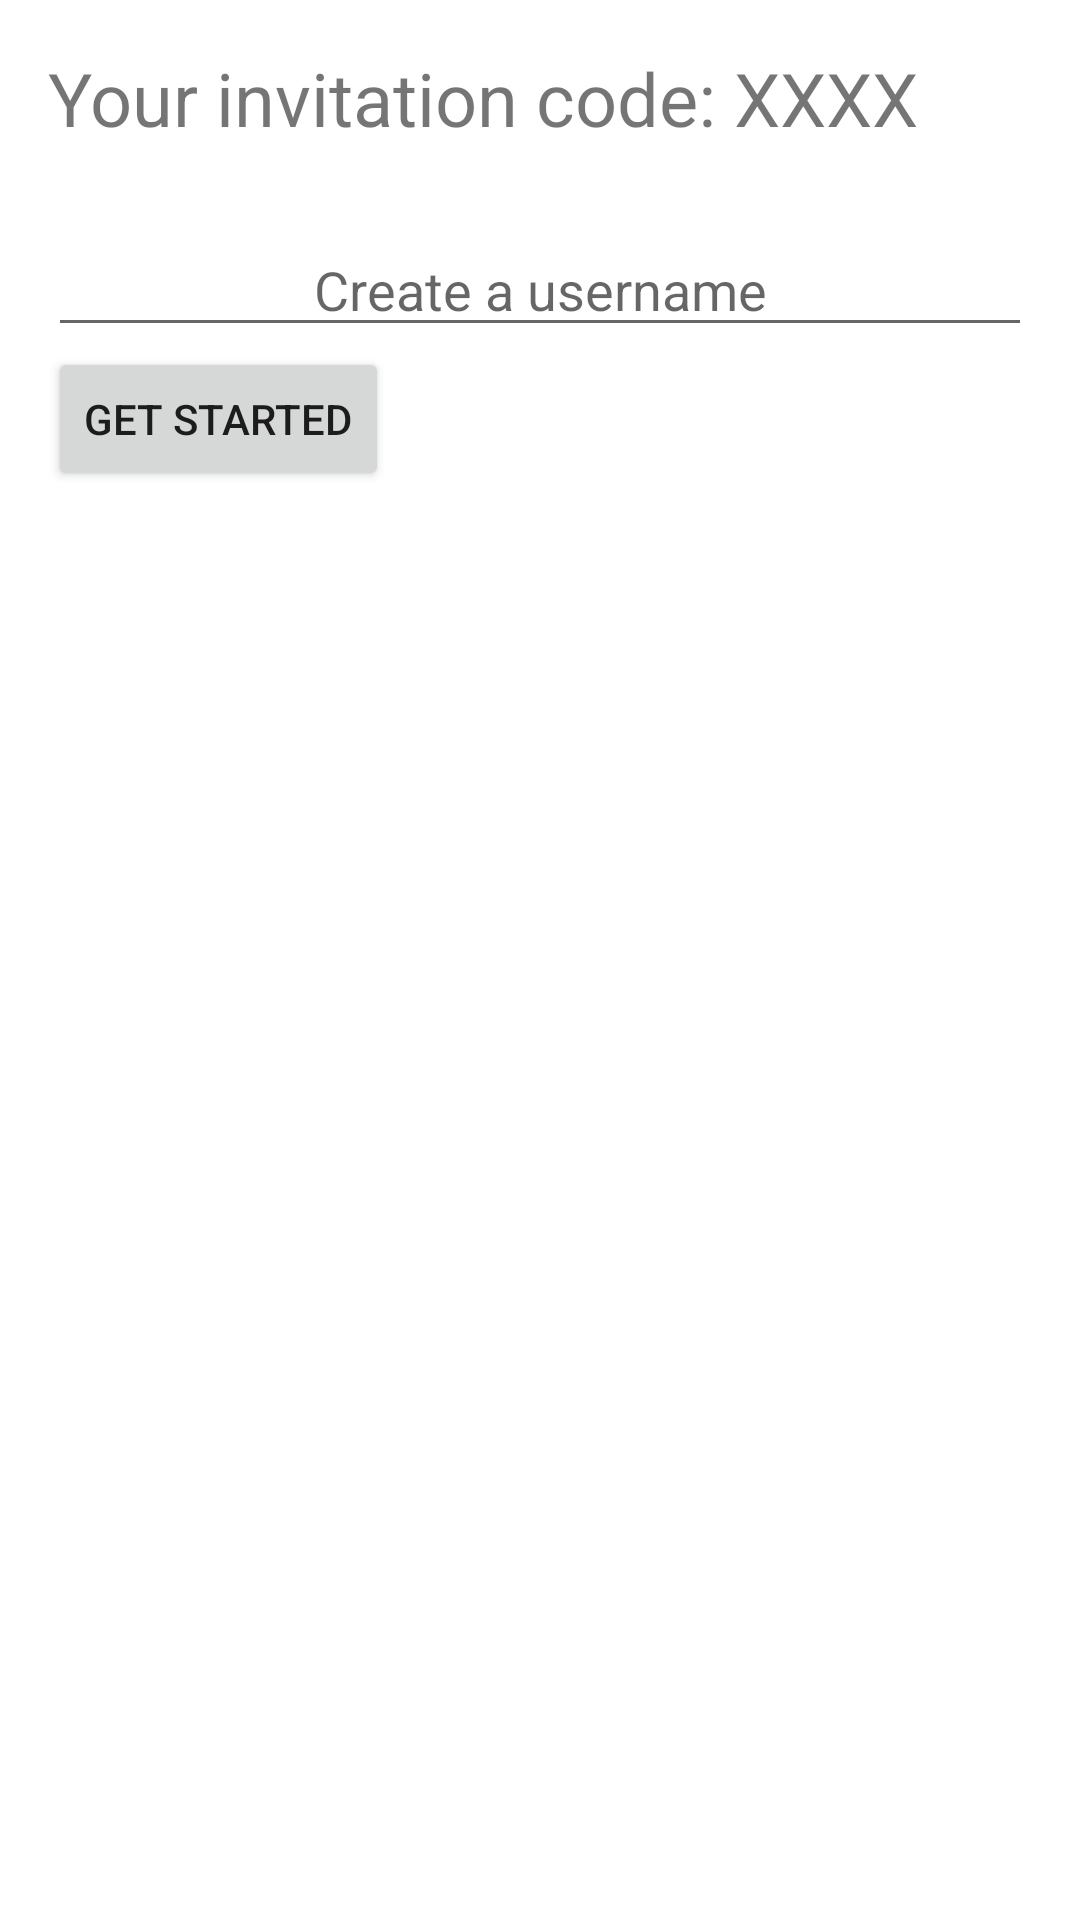

Layout XML and referenced resources for this Android screen:
<!-- AndroidManifest.xml: fallback theme Theme.MaterialComponents.DayNight.NoActionBar -->
<!-- res/layout/activity_login.xml -->
<LinearLayout xmlns:android="http://schemas.android.com/apk/res/android"
    xmlns:tools="http://schemas.android.com/tools" android:layout_width="match_parent"
    android:layout_height="match_parent" android:gravity="center_horizontal"
    android:orientation="vertical" android:paddingBottom="@dimen/activity_vertical_margin"
    android:paddingLeft="@dimen/activity_horizontal_margin"
    android:paddingRight="@dimen/activity_horizontal_margin"
    android:paddingTop="@dimen/activity_vertical_margin"
    tools:context="com.example.paul.cs407project.LoginActivity">

    
    <ProgressBar android:id="@+id/login_progress" style="?android:attr/progressBarStyleLarge"
        android:layout_width="wrap_content" android:layout_height="wrap_content"
        android:layout_marginBottom="8dp" android:visibility="gone" />

    <ScrollView android:id="@+id/login_form" android:layout_width="match_parent"
        android:layout_height="match_parent">

        <LinearLayout android:id="@+id/email_login_form" android:layout_width="match_parent"
            android:layout_height="wrap_content" android:orientation="vertical">

            <TextView
                android:layout_width="wrap_content"
                android:layout_height="wrap_content"
                android:text="Your invitation code: XXXX"
                android:layout_marginBottom="25dip"
                android:textSize="24.5sp"/>

            <EditText
                android:layout_height="wrap_content"
                android:gravity="center"
                android:layout_width="match_parent"
                android:id="@+id/username"
                android:hint="Create a username"
                android:maxLines="1">
            </EditText>


            <Button
                android:layout_width="wrap_content"
                android:layout_height="wrap_content"
                android:text="Get started"
                android:onClick="login"/>



        </LinearLayout>
    </ScrollView>

</LinearLayout>
<!-- resources referenced by this layout -->
<resources>
  <dimen name="activity_horizontal_margin">16dp</dimen>
  <dimen name="activity_vertical_margin">16dp</dimen>
</resources>
